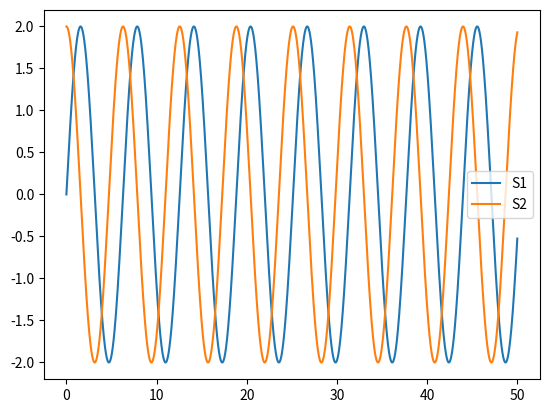

Reproduce this figure in Python.
import matplotlib.pyplot as plt
import math
import numpy as np


def euler_step(ODE, x0, t0, h, *args):
    """
    Performs a single step of the Euler, at (x0, t0) for step size h.

        Parameters:
            ODE (function):     the ODE function that we want to solve
            x0 (float/list):    initial x value(s)
            t0 (float):         initial t value
            h (float):          step size
            *args (array):      any additional arguments that ODE expects

        Returns:
            New values (x1, t1) of the ODE after one Euler step
    """

    x1 = x0 + h * ODE(x0, t0, *args)
    t1 = t0 + h

    return x1, t1


def RK4_step(ODE, x0, t0, h, *args):
    """
    Performs a single step of the 4th Runge-Kutta method, at (x0, t0) for step size h.

        Parameters:
            ODE (function):     the ODE function that we want to solve
            x0 (float/ndarray):    initial x value(s)
            t0 (float):         initial t value
            h (float):          step size
            *args (ndarray):      any additional arguments that ODE expects

        Returns:
            New values (x1, t1) of the ODE after one RK4 step
    """

    k1 = ODE(x0, t0, *args)
    k2 = ODE(x0 + h * 0.5 * k1, t0 + 0.5 * h, *args)
    k3 = ODE(x0 + h * 0.5 * k2, t0 + 0.5 * h, *args)
    k4 = ODE(x0 + h * k3, t0 + h, *args)

    k = 1 / 6 * h * (k1 + 2 * k2 + 2 * k3 + k4)

    x1 = x0 + k
    t1 = t0 + h

    return x1, t1


def solve_to(ODE, x1, t1, t2, method, deltat_max, *args):
    """
    Solves the ODE for x1 between t1 and t2 using a specific method, in steps no bigger than delta_tmax

        Parameters:
            ODE (function):     the ODE function that we want to solve
            x1 (ndarray):       initial x value to solve for
            t1 (float):         initial time value
            t2 (float):         final time value
            method (str):       name of the method to use, either 'euler' or 'RK4'
            deltat_max (float): maximum step size to use
            *args (ndarray):    any additional arguments that ODE expects

        Returns:
            Solution to the ODE found at t2, using method and with step size no bigger than delta_tmax
    """

    min_number_steps = math.floor((t2 - t1) / deltat_max)

    if method == 'euler':
        use_method = euler_step
    if method == 'RK4':
        use_method = RK4_step

    for i in range(min_number_steps):
        x1, t1 = use_method(ODE, x1, t1, deltat_max, *args)

    if t1 != t2:
        x1, t1 = use_method(ODE, x1, t1, t2 - t1, *args)

    return x1


def solve_ode(ODE, x0, t0, t1, method, deltat_max, *args):
    """
    Solves the ODE for x1 between t1 and t2 using a specific method, in steps no bigger than delta_tmax

        Parameters:
            ODE (function):     the ODE function that we want to solve
            x0 (ndarray):       initial x value to solve for
            t0 (float):         initial time value
            t1 (float):         final time value
            method (str):       name of the method to use
            deltat_max (float): maximum step size to use
            *args (ndarray):    any additional arguments that ODE expects

        Returns:
            Solution to the ODE found at t2, using method and with step size no bigger than delta_tmax
    """
    min_number_steps = math.ceil((t1 - t0) / deltat_max)
    X = np.zeros((min_number_steps + 1, len(x0)))
    T = np.zeros(min_number_steps + 1)
    X[0] = x0
    T[0] = t0

    for i in range(min_number_steps):

        if T[i] + deltat_max < t1:
            T[i + 1] = T[i] + deltat_max

        else:
            T[i + 1] = t1
        X[i + 1] = solve_to(ODE, X[i], T[i], T[i + 1], method, deltat_max, *args)

    return X, T


def SO_plot(ODE, x0, t0, t1, *args):

    X, T = solve_ode(ODE, x0, t0, t1, 'RK4', 0.01, *args)

    plt.plot(T, X[:, 0], label = 'S1')
    plt.plot(T, X[:, 1], label = 'S2')
    plt.legend()

    plt.show()

    return X, T


def main():

    def FO_f(x, t, *args):
        """
        Function for first Order Differential Equation (DE) dxdt = x
            Parameters:
                x (int):    x value
                t (int):    t value
                *args:      any additional arguments that ODE expects

            Returns:
                Array of dxdt at (x,t)
        """

        dxdt = np.array([x], *args)

        return dxdt

    def FO_true_solution(t):
        """
        True solution to the first ODE dxdt = x
            Parameters:
                t (int):    t value

            Returns:
                Result of x = e^(t)
        """
        x = math.exp(t)

        return x

    def SO_f(u, t, *args):
        """
        Second Order DE function for d2xdt2 = -x
            Parameters:
                u (list):    x and t values
                *args:      any additional arguments that ODE expects

            Returns:
                Array of dXdt at (x,t)
        """
        x, y = u
        dxdt = y
        dydt = -x
        dXdt = np.array([dxdt, dydt, *args])
        return dXdt

    SO_plot(SO_f, [0, 2], 0, 50)


if __name__ == "__main__":
    main()
